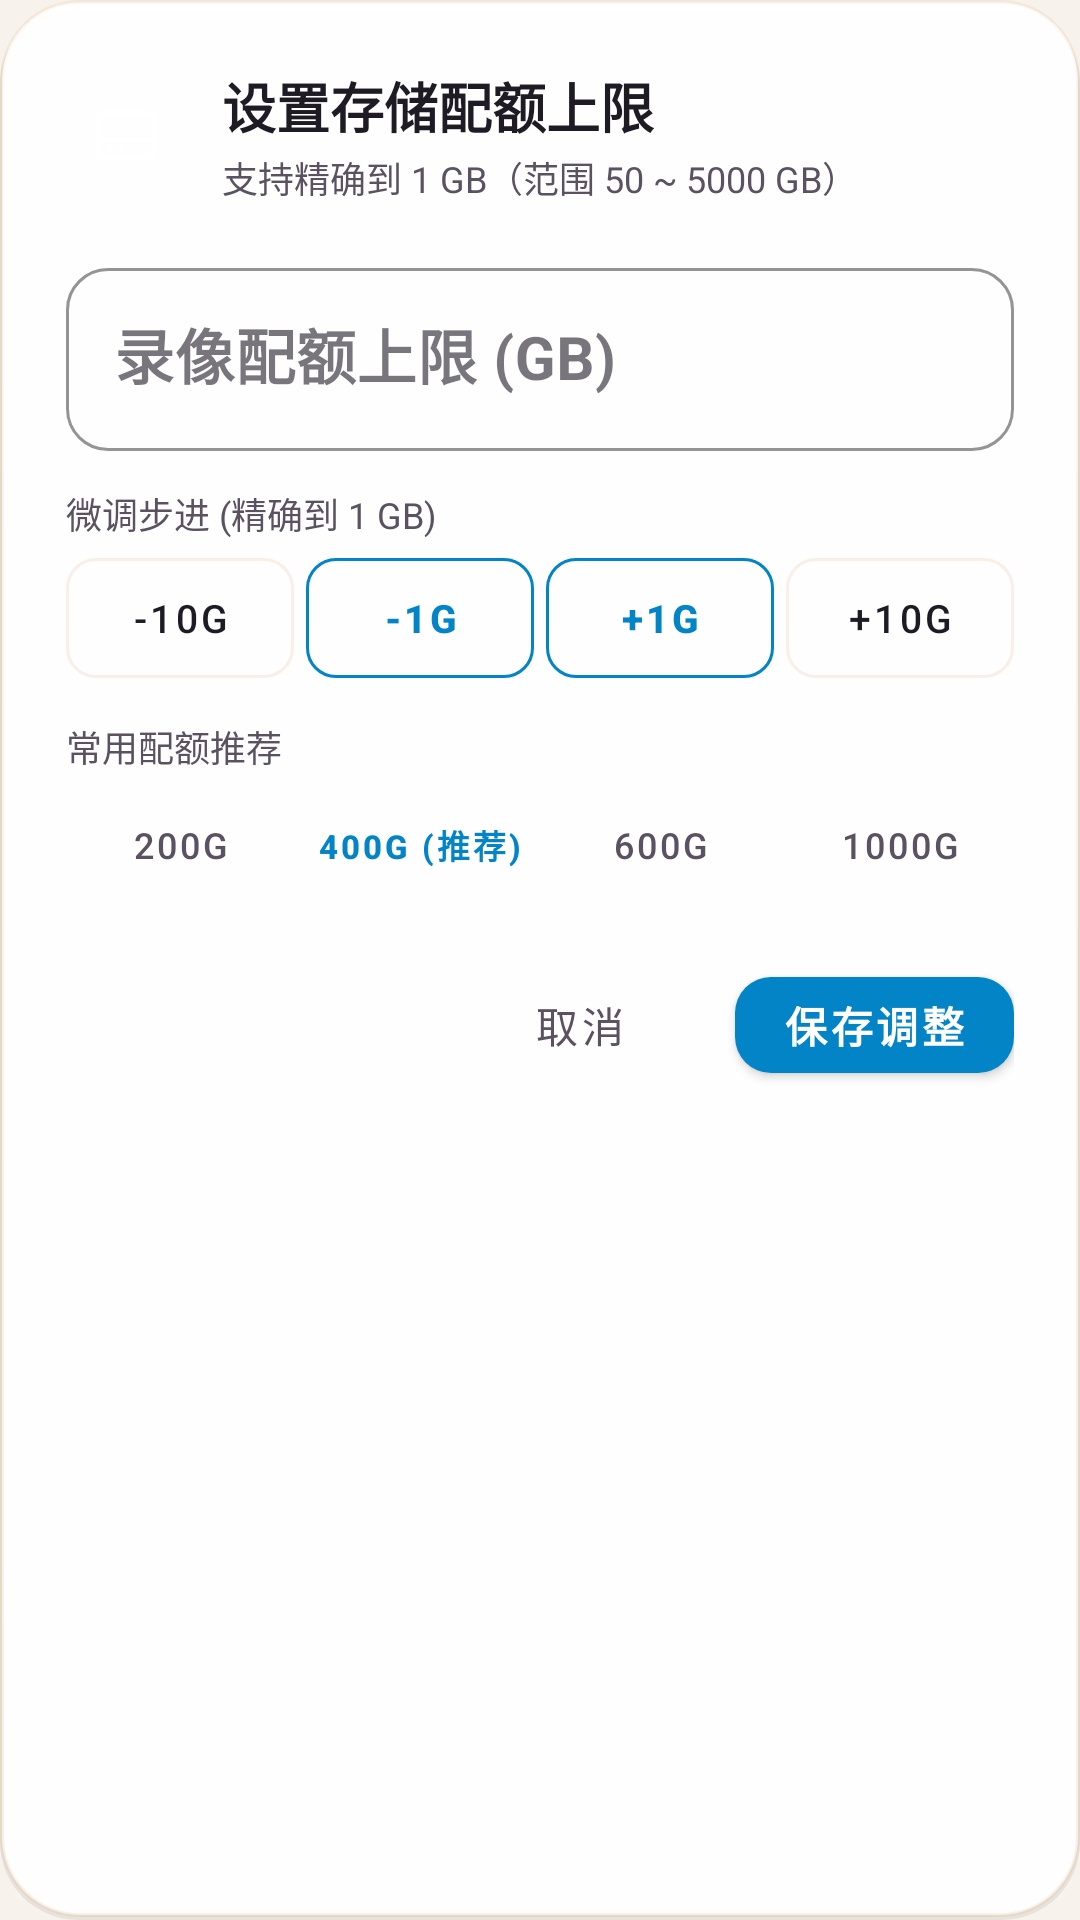

The Android layout XML behind this screen, and the referenced resources:
<!-- AndroidManifest.xml: application theme Theme.HomeDatacenter -->
<!-- res/layout/dialog_edit_quota.xml -->
<?xml version="1.0" encoding="utf-8"?>
<LinearLayout xmlns:android="http://schemas.android.com/apk/res/android"
    xmlns:app="http://schemas.android.com/apk/res-auto"
    android:layout_width="match_parent"
    android:layout_height="wrap_content"
    android:orientation="vertical"
    android:background="@drawable/bg_dialog_glass"
    android:padding="22dp">

    
    <LinearLayout
        android:layout_width="match_parent"
        android:layout_height="wrap_content"
        android:orientation="horizontal"
        android:gravity="center_vertical"
        android:layout_marginBottom="16dp">

        <FrameLayout
            android:layout_width="40dp"
            android:layout_height="40dp"
            android:background="@drawable/bg_circle_avatar"
            android:layout_marginEnd="12dp">

            <ImageView
                android:layout_width="22dp"
                android:layout_height="22dp"
                android:layout_gravity="center"
                android:src="@drawable/ic_hard_drive"
                app:tint="@color/text_on_primary"
                android:contentDescription="quota icon" />
        </FrameLayout>

        <LinearLayout
            android:layout_width="0dp"
            android:layout_height="wrap_content"
            android:layout_weight="1"
            android:orientation="vertical">

            <TextView
                android:layout_width="wrap_content"
                android:layout_height="wrap_content"
                android:text="设置存储配额上限"
                android:textSize="18sp"
                android:textStyle="bold"
                android:textColor="@color/text_primary" />

            <TextView
                android:layout_width="wrap_content"
                android:layout_height="wrap_content"
                android:text="支持精确到 1 GB（范围 50 ~ 5000 GB）"
                android:textSize="12sp"
                android:textColor="@color/text_secondary"
                android:layout_marginTop="2dp" />
        </LinearLayout>
    </LinearLayout>

    
    <com.google.android.material.textfield.TextInputLayout
        android:id="@+id/tilQuota"
        style="@style/Widget.MaterialComponents.TextInputLayout.OutlinedBox"
        android:layout_width="match_parent"
        android:layout_height="wrap_content"
        android:layout_marginBottom="12dp"
        app:boxCornerRadiusTopStart="14dp"
        app:boxCornerRadiusTopEnd="14dp"
        app:boxCornerRadiusBottomStart="14dp"
        app:boxCornerRadiusBottomEnd="14dp"
        app:boxStrokeColor="@color/primary"
        app:suffixText="GB"
        app:suffixTextColor="@color/primary"
        android:hint="录像配额上限 (GB)">

        <com.google.android.material.textfield.TextInputEditText
            android:id="@+id/etQuota"
            android:layout_width="match_parent"
            android:layout_height="wrap_content"
            android:inputType="number"
            android:maxLength="4"
            android:textSize="20sp"
            android:textStyle="bold"
            android:textColor="@color/text_primary" />
    </com.google.android.material.textfield.TextInputLayout>

    
    <TextView
        android:layout_width="wrap_content"
        android:layout_height="wrap_content"
        android:text="微调步进 (精确到 1 GB)"
        android:textSize="12sp"
        android:textColor="@color/text_secondary"
        android:layout_marginBottom="6dp" />

    <LinearLayout
        android:layout_width="match_parent"
        android:layout_height="wrap_content"
        android:orientation="horizontal"
        android:layout_marginBottom="14dp">

        <com.google.android.material.button.MaterialButton
            android:id="@+id/btnMinus10"
            style="@style/Widget.MaterialComponents.Button.OutlinedButton"
            android:layout_width="0dp"
            android:layout_height="40dp"
            android:layout_weight="1"
            android:layout_marginEnd="4dp"
            android:insetTop="0dp"
            android:insetBottom="0dp"
            android:padding="0dp"
            android:text="-10G"
            android:textSize="13sp"
            android:textColor="@color/text_primary"
            app:cornerRadius="10dp"
            app:strokeColor="@color/card_stroke" />

        <com.google.android.material.button.MaterialButton
            android:id="@+id/btnMinus1"
            style="@style/Widget.MaterialComponents.Button.OutlinedButton"
            android:layout_width="0dp"
            android:layout_height="40dp"
            android:layout_weight="1"
            android:layout_marginEnd="4dp"
            android:insetTop="0dp"
            android:insetBottom="0dp"
            android:padding="0dp"
            android:text="-1G"
            android:textSize="13sp"
            android:textColor="@color/primary"
            android:textStyle="bold"
            app:cornerRadius="10dp"
            app:strokeColor="@color/primary" />

        <com.google.android.material.button.MaterialButton
            android:id="@+id/btnPlus1"
            style="@style/Widget.MaterialComponents.Button.OutlinedButton"
            android:layout_width="0dp"
            android:layout_height="40dp"
            android:layout_weight="1"
            android:layout_marginEnd="4dp"
            android:insetTop="0dp"
            android:insetBottom="0dp"
            android:padding="0dp"
            android:text="+1G"
            android:textSize="13sp"
            android:textColor="@color/primary"
            android:textStyle="bold"
            app:cornerRadius="10dp"
            app:strokeColor="@color/primary" />

        <com.google.android.material.button.MaterialButton
            android:id="@+id/btnPlus10"
            style="@style/Widget.MaterialComponents.Button.OutlinedButton"
            android:layout_width="0dp"
            android:layout_height="40dp"
            android:layout_weight="1"
            android:insetTop="0dp"
            android:insetBottom="0dp"
            android:padding="0dp"
            android:text="+10G"
            android:textSize="13sp"
            android:textColor="@color/text_primary"
            app:cornerRadius="10dp"
            app:strokeColor="@color/card_stroke" />
    </LinearLayout>

    
    <TextView
        android:layout_width="wrap_content"
        android:layout_height="wrap_content"
        android:text="常用配额推荐"
        android:textSize="12sp"
        android:textColor="@color/text_secondary"
        android:layout_marginBottom="6dp" />

    <LinearLayout
        android:layout_width="match_parent"
        android:layout_height="wrap_content"
        android:orientation="horizontal"
        android:layout_marginBottom="20dp">

        <com.google.android.material.button.MaterialButton
            android:id="@+id/btnPreset200"
            style="@style/Widget.MaterialComponents.Button.TextButton"
            android:layout_width="0dp"
            android:layout_height="36dp"
            android:layout_weight="1"
            android:layout_marginEnd="4dp"
            android:insetTop="0dp"
            android:insetBottom="0dp"
            android:padding="0dp"
            android:text="200G"
            android:textSize="12sp"
            android:textColor="@color/text_secondary"
            android:background="@drawable/bg_glass_card"
            app:cornerRadius="8dp" />

        <com.google.android.material.button.MaterialButton
            android:id="@+id/btnPreset400"
            style="@style/Widget.MaterialComponents.Button.TextButton"
            android:layout_width="0dp"
            android:layout_height="36dp"
            android:layout_weight="1"
            android:layout_marginEnd="4dp"
            android:insetTop="0dp"
            android:insetBottom="0dp"
            android:padding="0dp"
            android:text="400G (推荐)"
            android:textSize="11sp"
            android:textColor="@color/primary"
            android:textStyle="bold"
            android:background="@drawable/bg_glass_card"
            app:cornerRadius="8dp" />

        <com.google.android.material.button.MaterialButton
            android:id="@+id/btnPreset600"
            style="@style/Widget.MaterialComponents.Button.TextButton"
            android:layout_width="0dp"
            android:layout_height="36dp"
            android:layout_weight="1"
            android:layout_marginEnd="4dp"
            android:insetTop="0dp"
            android:insetBottom="0dp"
            android:padding="0dp"
            android:text="600G"
            android:textSize="12sp"
            android:textColor="@color/text_secondary"
            android:background="@drawable/bg_glass_card"
            app:cornerRadius="8dp" />

        <com.google.android.material.button.MaterialButton
            android:id="@+id/btnPreset1000"
            style="@style/Widget.MaterialComponents.Button.TextButton"
            android:layout_width="0dp"
            android:layout_height="36dp"
            android:layout_weight="1"
            android:insetTop="0dp"
            android:insetBottom="0dp"
            android:padding="0dp"
            android:text="1000G"
            android:textSize="12sp"
            android:textColor="@color/text_secondary"
            android:background="@drawable/bg_glass_card"
            app:cornerRadius="8dp" />
    </LinearLayout>

    
    <LinearLayout
        android:layout_width="match_parent"
        android:layout_height="wrap_content"
        android:orientation="horizontal"
        android:gravity="end">

        <com.google.android.material.button.MaterialButton
            android:id="@+id/btnCancelQuota"
            style="@style/Widget.MaterialComponents.Button.TextButton"
            android:layout_width="wrap_content"
            android:layout_height="44dp"
            android:layout_marginEnd="8dp"
            android:text="取消"
            android:textColor="@color/text_secondary"
            app:cornerRadius="12dp" />

        <com.google.android.material.button.MaterialButton
            android:id="@+id/btnSaveQuota"
            style="@style/Widget.MaterialComponents.Button"
            android:layout_width="wrap_content"
            android:layout_height="44dp"
            android:text="保存调整"
            android:textColor="@color/text_on_primary"
            android:textStyle="bold"
            app:backgroundTint="@color/primary"
            app:cornerRadius="12dp" />
    </LinearLayout>

</LinearLayout>
<!-- resources referenced by this layout -->
<resources>
  <color name="card_stroke">#26D7A064</color>
  <color name="primary">#0284C7</color>
  <color name="text_on_primary">#FFFFFF</color>
  <color name="text_primary">#1E1B24</color>
  <color name="text_secondary">#5A5260</color>
  <!-- drawable bg_dialog_glass (drawable) -->
  <?xml version="1.0" encoding="utf-8"?>
  <layer-list xmlns:android="http://schemas.android.com/apk/res/android">
      
      <item android:top="2dp">
          <shape android:shape="rectangle">
              <solid android:color="@color/glass_shadow" />
              <corners android:radius="26dp" />
          </shape>
      </item>
      
      <item android:bottom="1dp">
          <shape android:shape="rectangle">
              <solid android:color="@color/glass_bg_dialog" />
              <corners android:radius="26dp" />
              <stroke
                  android:width="1.2dp"
                  android:color="@color/glass_border" />
          </shape>
      </item>
      
      <item
          android:left="1dp"
          android:right="1dp"
          android:top="1dp"
          android:bottom="25dp">
          <shape android:shape="rectangle">
              <gradient
                  android:type="linear"
                  android:angle="270"
                  android:startColor="@color/glass_highlight"
                  android:endColor="@android:color/transparent" />
              <corners
                  android:radius="25dp"
                  android:bottomLeftRadius="0dp"
                  android:bottomRightRadius="0dp" />
          </shape>
      </item>
  </layer-list>
  <!-- drawable bg_glass_card (drawable) -->
  <?xml version="1.0" encoding="utf-8"?>
  <layer-list xmlns:android="http://schemas.android.com/apk/res/android">
      
      <item android:top="2dp">
          <shape android:shape="rectangle">
              <solid android:color="@color/glass_shadow" />
              <corners android:radius="22dp" />
          </shape>
      </item>
      
      <item android:bottom="1dp">
          <shape android:shape="rectangle">
              <solid android:color="@color/card_bg" />
              <corners android:radius="22dp" />
              <stroke
                  android:width="1dp"
                  android:color="@color/card_border" />
          </shape>
      </item>
  </layer-list>
  <!-- drawable ic_hard_drive (drawable) -->
  <vector xmlns:android="http://schemas.android.com/apk/res/android"
      android:width="24dp"
      android:height="24dp"
      android:viewportWidth="24"
      android:viewportHeight="24"
      android:tint="?attr/colorControlNormal">
      <path
          android:strokeColor="#FFFFFFFF"
          android:strokeWidth="2"
          android:strokeLineCap="round"
          android:strokeLineJoin="round"
          android:fillColor="@android:color/transparent"
          android:pathData="M4,4 H20 A2,2 0 0,1 22,6 V18 A2,2 0 0,1 20,20 H4 A2,2 0 0,1 2,18 V6 A2,2 0 0,1 4,4 Z M2,14 H22 M6,17 h0.01 M10,17 h0.01" />
  </vector>
  <color name="glass_shadow">#142A1C0E</color>
  <color name="glass_bg_dialog">#F7FFFFFF</color>
  <color name="glass_border">#26D7A064</color>
  <color name="glass_highlight">#80FFFFFF</color>
  <color name="card_bg">#BFFFFFFF</color>
  <color name="card_border">#0F000000</color>
  <color name="primary_dark">#0369A1</color>
  <color name="white">#FFFFFF</color>
  <color name="secondary">#6366F1</color>
  <color name="secondary_dark">#4F46E5</color>
  <color name="warm_container">#1F0284C7</color>
  <color name="on_warm_container">#0369A1</color>
  <color name="error">#DC2626</color>
  <color name="bg_surface">#FFFFFF</color>
  <color name="bg_secondary">#EDE8E0</color>
  <color name="divider">#1F2A1C0E</color>
  <color name="bg_primary">#F7F3EC</color>
  <style name="GlassDialogAnimation">
          <item name="android:windowEnterAnimation">@anim/dialog_glass_in</item>
          <item name="android:windowExitAnimation">@anim/dialog_glass_out</item>
      </style>
</resources>
